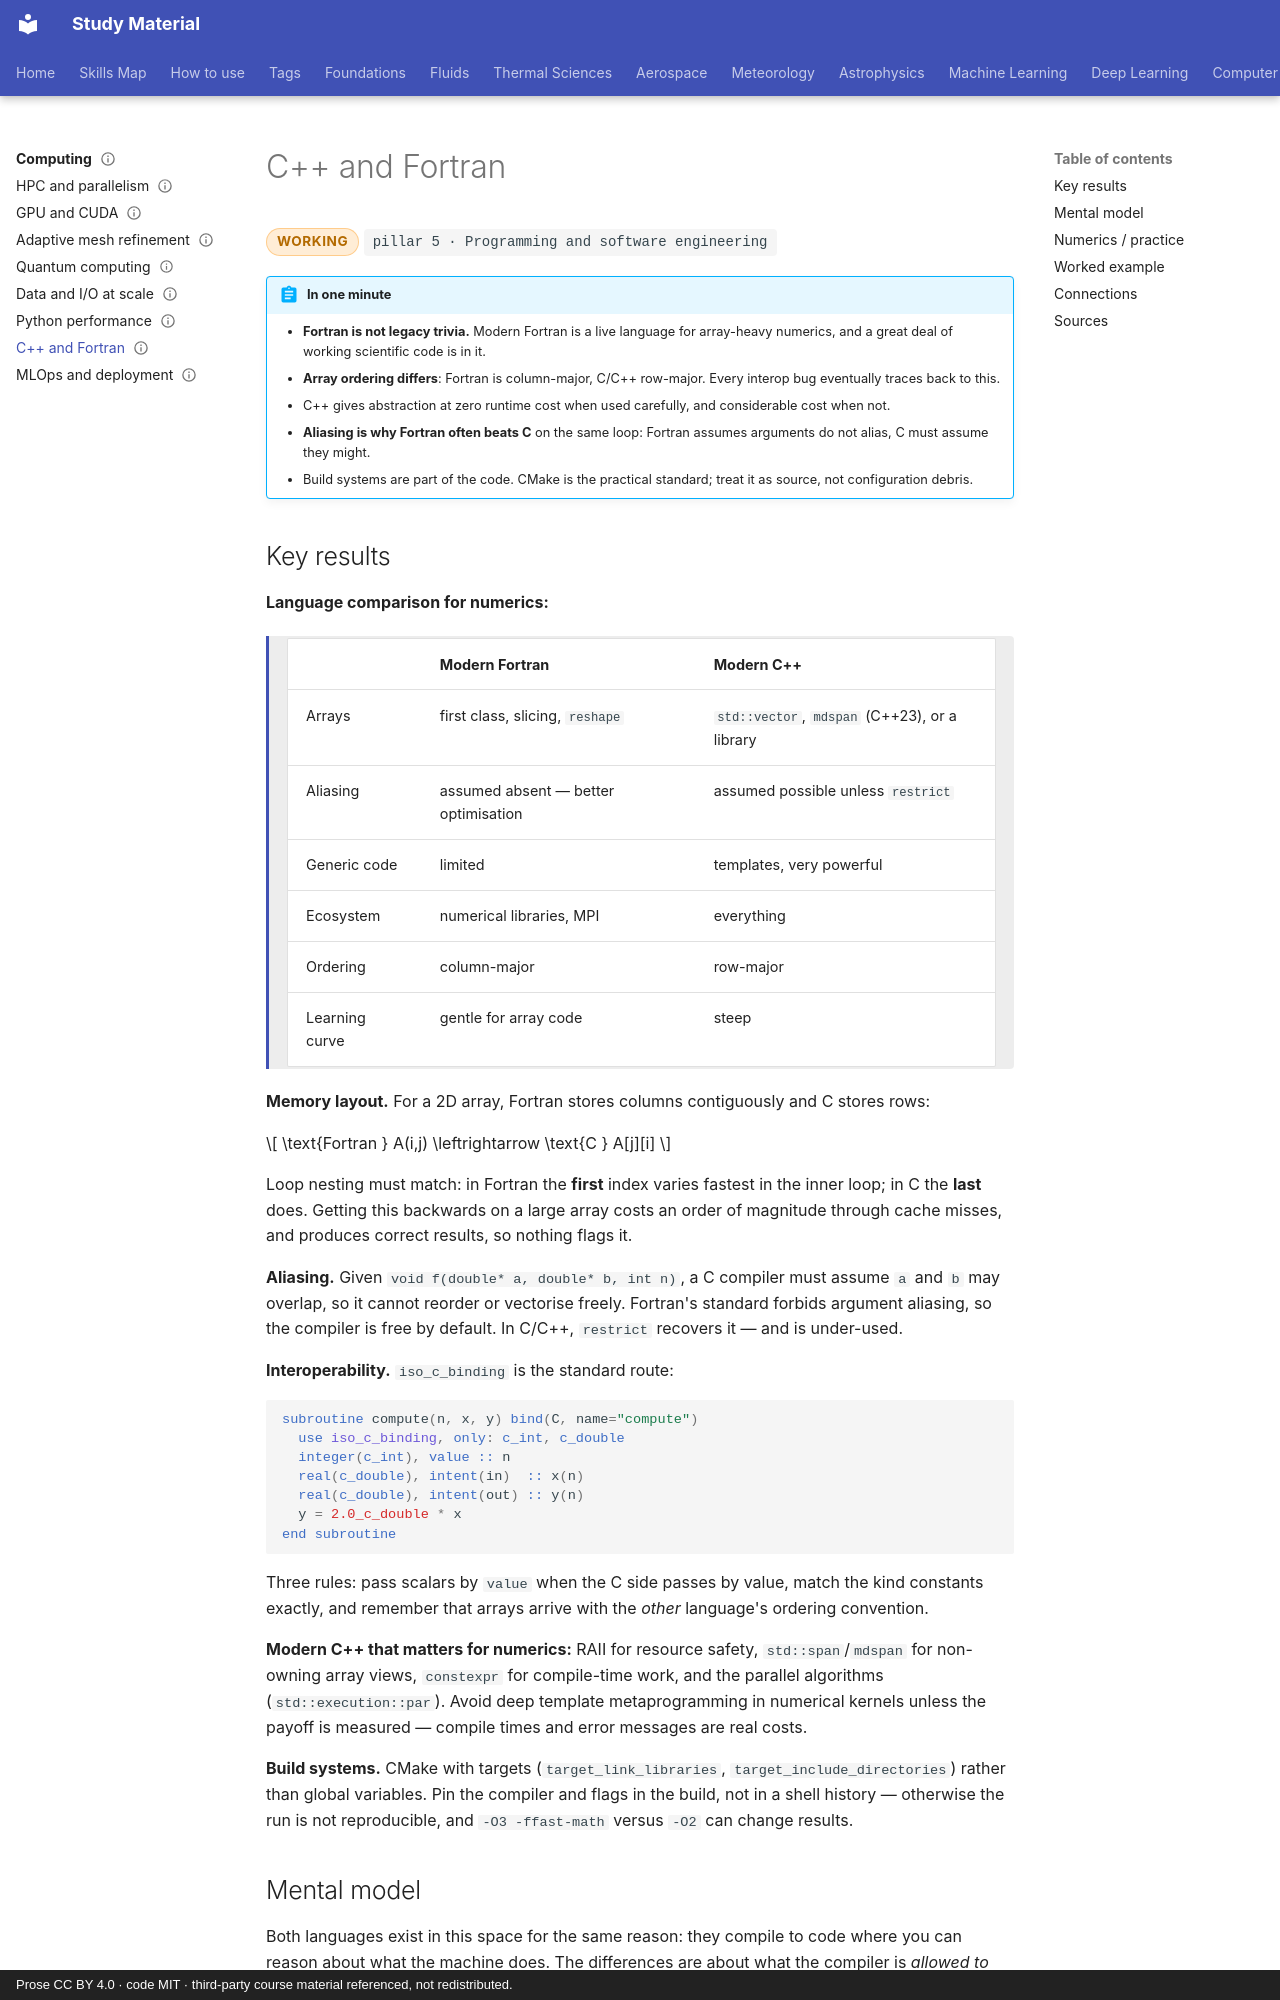

repository: pkjha-aero/StudyMaterial · page: computing/cpp-fortran/index.html · generator: mkdocs · copyright: Prose CC BY 4.0 · code MIT · third-party course material referenced, not redistributed.

---
title: C++ and Fortran
status: working
tags: [pillar-5, computing, performance]
updated: 2026-09-26
---

# C++ and Fortran

<span class="status status-working">working</span>
<span class="pillar">pillar 5 &middot; Programming and software engineering</span>

!!! abstract "In one minute"
    - **Fortran is not legacy trivia.** Modern Fortran is a live language for array-heavy numerics, and a great deal of working scientific code is in it.
    - **Array ordering differs**: Fortran is column-major, C/C++ row-major. Every interop bug eventually traces back to this.
    - C++ gives abstraction at zero runtime cost when used carefully, and considerable cost when not.
    - **Aliasing is why Fortran often beats C** on the same loop: Fortran assumes arguments do not alias, C must assume they might.
    - Build systems are part of the code. CMake is the practical standard; treat it as source, not configuration debris.

## Key results

**Language comparison for numerics:**

<div class="result" markdown>

| | Modern Fortran | Modern C++ |
|---|---|---|
| Arrays | first class, slicing, `reshape` | `std::vector`, `mdspan` (C++23), or a library |
| Aliasing | assumed absent — better optimisation | assumed possible unless `restrict` |
| Generic code | limited | templates, very powerful |
| Ecosystem | numerical libraries, MPI | everything |
| Ordering | column-major | row-major |
| Learning curve | gentle for array code | steep |

</div>

**Memory layout.** For a 2D array, Fortran stores columns contiguously and C stores rows:

\[
\text{Fortran } A(i,j) \leftrightarrow \text{C } A[j][i]
\]

Loop nesting must match: in Fortran the **first** index varies fastest in the inner loop; in C the **last** does. Getting this backwards on a large array costs an order of magnitude through cache misses, and produces correct results, so nothing flags it.

**Aliasing.** Given `void f(double* a, double* b, int n)`, a C compiler must assume `a` and `b` may overlap, so it cannot reorder or vectorise freely. Fortran's standard forbids argument aliasing, so the compiler is free by default. In C/C++, `restrict` recovers it — and is under-used.

**Interoperability.** `iso_c_binding` is the standard route:

```fortran
subroutine compute(n, x, y) bind(C, name="compute")
  use iso_c_binding, only: c_int, c_double
  integer(c_int), value :: n
  real(c_double), intent(in)  :: x(n)
  real(c_double), intent(out) :: y(n)
  y = 2.0_c_double * x
end subroutine
```

Three rules: pass scalars by `value` when the C side passes by value, match the kind constants exactly, and remember that arrays arrive with the *other* language's ordering convention.

**Modern C++ that matters for numerics:** RAII for resource safety, `std::span`/`mdspan` for non-owning array views, `constexpr` for compile-time work, and the parallel algorithms (`std::execution::par`). Avoid deep template metaprogramming in numerical kernels unless the payoff is measured — compile times and error messages are real costs.

**Build systems.** CMake with targets (`target_link_libraries`, `target_include_directories`) rather than global variables. Pin the compiler and flags in the build, not in a shell history — otherwise the run is not reproducible, and `-O3 -ffast-math` versus `-O2` can change results.

## Mental model

Both languages exist in this space for the same reason: they compile to code where you can reason about what the machine does. The differences are about what the compiler is *allowed to assume*. Fortran assumes arrays do not overlap and that shapes are known, so it optimises aggressively with no annotations. C++ assumes very little and gives you the tools to assert more.

That explains the division of labour. Fortran wins where the code is array expressions over regular grids. C++ wins where the structure is irregular, or where genericity and composition matter more than the inner loop.
